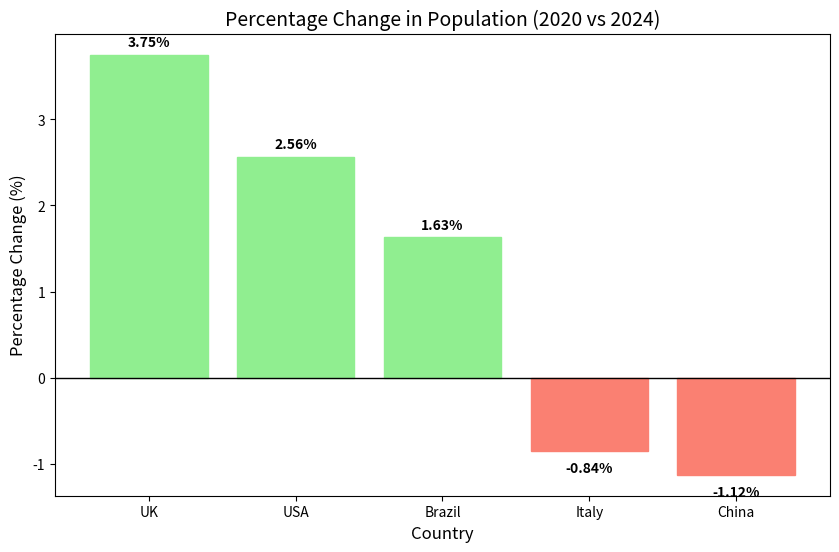

Recreate this plot in Python.
#population growth rate
population_data = {
    'UK': {'pop2020': 66.7, 'pop2024': 69.2},
    'China': {'pop2020': 1426.0, 'pop2024': 1410.0},
    'Italy': {'pop2020': 59.4, 'pop2024': 58.9},
    'Brazil': {'pop2020': 208.6, 'pop2024': 212.0},
    'USA': {'pop2020': 331.6, 'pop2024': 340.1}
}

percent_changes = {}

for country, pops in population_data.items():
    pop2020 = pops['pop2020']
    pop2024 = pops['pop2024']
    
    # Formula: ((pop2024 - pop2020) / pop2020) * 100
    change = ((pop2024 - pop2020) / pop2020) * 100
    percent_changes[country] = change
    
    # .2f formats the number to 2 decimal places
    print(f"{country}: {change:.2f}%") 

# Print descending order and identify extremes
sorted_changes = sorted(percent_changes.items(), key=lambda item: item[1], reverse=True)

for country, change in sorted_changes:
    print(f"{country}: {change:.2f}%")


# The first item in the sorted list is the largest increase
largest_increase_country = sorted_changes[0][0]
largest_increase_value = sorted_changes[0][1]

# The last item in the sorted list is the largest decrease (most negative)
largest_decrease_country = sorted_changes[-1][0]
largest_decrease_value = sorted_changes[-1][1]

print(f"\nLargest Increase: {largest_increase_country} ({largest_increase_value:.2f}%)")
print(f"Largest Decrease: {largest_decrease_country} ({largest_decrease_value:.2f}%)")

countries = [item[0] for item in sorted_changes]
changes = [item[1] for item in sorted_changes]

#create a bar chart
import matplotlib.pyplot as plt
plt.figure(figsize=(10, 6))

# Create the bars
bars = plt.bar(countries, changes)

# Add a horizontal line at 0 to clearly separate positive/negative growth
plt.axhline(0, color='black', linewidth=1)

# Formatting: Adding labels and a title
plt.title('Percentage Change in Population (2020 vs 2024)', fontsize=14)
plt.xlabel('Country', fontsize=12)
plt.ylabel('Percentage Change (%)', fontsize=12)

# Optional visual improvement: Make positive bars green and negative bars red
for bar in bars:
    if bar.get_height() < 0:
        bar.set_color('salmon')
    else:
        bar.set_color('lightgreen')

# Optional visual improvement: Add the exact numbers on top/bottom of the bars
for bar in bars:
    yval = bar.get_height()
    # Adjust position slightly depending on if the bar is positive or negative
    offset = 0.1 if yval >= 0 else -0.25 
    plt.text(bar.get_x() + bar.get_width()/2, yval + offset, f'{yval:.2f}%', ha='center', fontweight='bold')

# Display the chart
plt.show()
